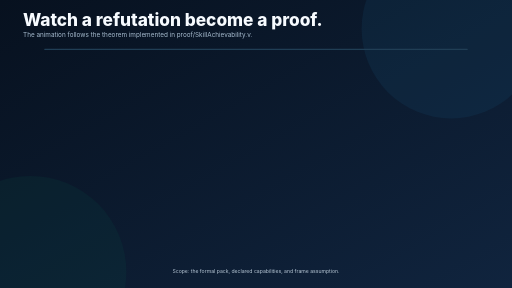
t = 0.00 s
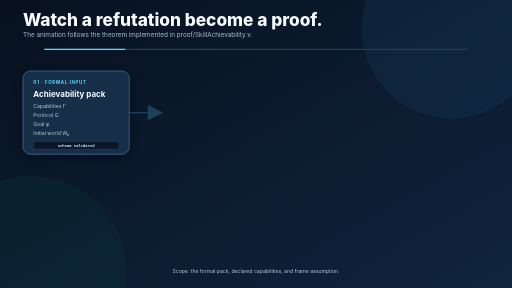
t = 1.33 s
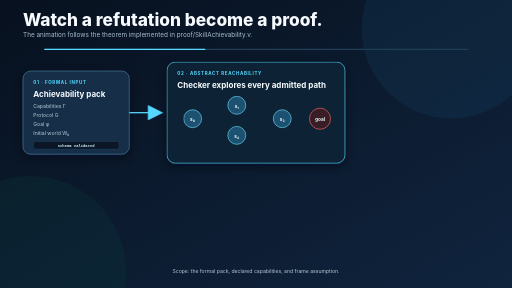
t = 2.67 s
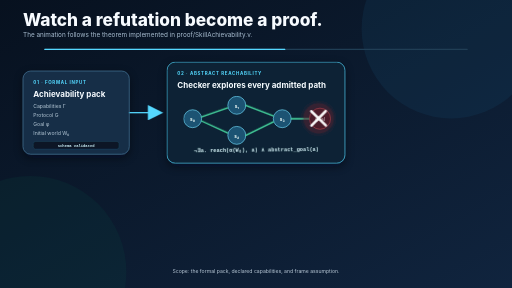
t = 4.00 s
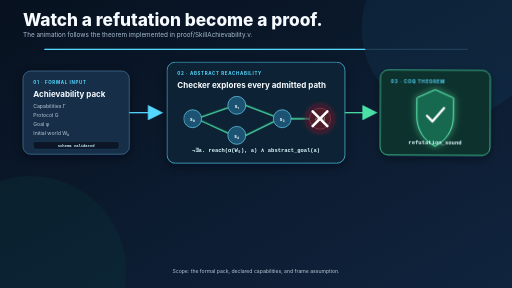
t = 5.33 s
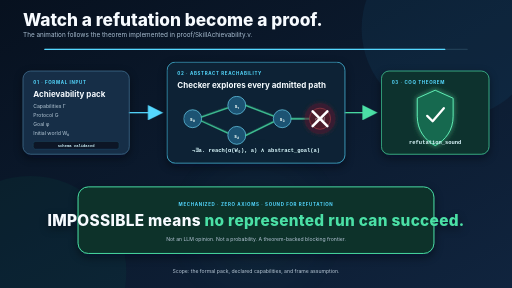
t = 6.67 s

The animated SVG that drew these frames (rendered in a browser with its animation timeline set to each time). Animation: 11 CSS @keyframes rules; one cycle of 8.00 s, repeats indefinitely.

<svg xmlns="http://www.w3.org/2000/svg" width="1600" height="900" viewBox="0 0 1600 900" role="img" aria-labelledby="title desc">
  <title id="title">Animated SkillC theorem proof</title>
  <desc id="desc">An animated formal pack enters an abstract transition system. The goal is shown unreachable, the Coq proof completes, and a certified impossible verdict appears.</desc>
  <defs>
    <linearGradient id="bg" x1="0" y1="0" x2="1" y2="1">
      <stop offset="0" stop-color="#07111f"/>
      <stop offset="1" stop-color="#10243e"/>
    </linearGradient>
    <radialGradient id="halo">
      <stop offset="0" stop-color="#4be0a6" stop-opacity=".35"/>
      <stop offset="1" stop-color="#4be0a6" stop-opacity="0"/>
    </radialGradient>
    <filter id="shadow" x="-30%" y="-30%" width="160%" height="160%">
      <feDropShadow dx="0" dy="10" stdDeviation="14" flood-color="#000814" flood-opacity=".45"/>
    </filter>
    <filter id="glow" x="-80%" y="-80%" width="260%" height="260%">
      <feGaussianBlur stdDeviation="9" result="blur"/>
      <feMerge>
        <feMergeNode in="blur"/>
        <feMergeNode in="SourceGraphic"/>
      </feMerge>
    </filter>
    <marker id="arrow" markerWidth="12" markerHeight="12" refX="10" refY="6" orient="auto">
      <path d="M0 0 L12 6 L0 12 Z" fill="#55d8ff"/>
    </marker>
    <marker id="arrowGreen" markerWidth="12" markerHeight="12" refX="10" refY="6" orient="auto">
      <path d="M0 0 L12 6 L0 12 Z" fill="#4be0a6"/>
    </marker>
    <style>
      .title { font: 800 54px Inter, Segoe UI, Arial, sans-serif; fill: #f7fbff; }
      .subtitle { font: 400 20px Inter, Segoe UI, Arial, sans-serif; fill: #a9bed1; }
      .eyebrow { font: 700 14px Inter, Segoe UI, Arial, sans-serif; letter-spacing: 2px; fill: #55d8ff; }
      .cardTitle { font: 700 25px Inter, Segoe UI, Arial, sans-serif; fill: #f7fbff; }
      .body { font: 400 16px Inter, Segoe UI, Arial, sans-serif; fill: #b9c9d8; }
      .mono { font: 600 17px Consolas, Cascadia Mono, monospace; fill: #ddf9ff; }
      .step { font: 700 15px Inter, Segoe UI, Arial, sans-serif; fill: #effaf6; }
      .final { font: 800 48px Inter, Segoe UI, Arial, sans-serif; fill: #f7fbff; letter-spacing: 1px; }
      .finalAccent { fill: #4be0a6; }

      .pack { animation: packIn 8s cubic-bezier(.2,.8,.2,1) infinite; transform-box: fill-box; transform-origin: center; }
      .flowOne { stroke-dasharray: 360; stroke-dashoffset: 360; animation: drawOne 8s ease-in-out infinite; }
      .model { opacity: 0; animation: modelIn 8s ease-out infinite; transform-box: fill-box; transform-origin: center; }
      .state { opacity: 0; animation: statesIn 8s ease-out infinite; }
      .searchPath { stroke-dasharray: 520; stroke-dashoffset: 520; animation: search 8s ease-in-out infinite; }
      .blocked { opacity: 0; animation: blockedIn 8s cubic-bezier(.2,.8,.2,1) infinite; transform-box: fill-box; transform-origin: center; }
      .proofLine { stroke-dasharray: 440; stroke-dashoffset: 440; animation: proofDraw 8s ease-in-out infinite; }
      .shield { opacity: 0; animation: shieldIn 8s cubic-bezier(.2,1.4,.4,1) infinite; transform-box: fill-box; transform-origin: center; }
      .verdict { opacity: 0; animation: verdictIn 8s cubic-bezier(.2,.8,.2,1) infinite; transform-box: fill-box; transform-origin: center; }
      .pulse { opacity: 0; animation: pulse 8s ease-out infinite; transform-box: fill-box; transform-origin: center; }
      .timeline { stroke-dasharray: 1320; stroke-dashoffset: 1320; animation: timeline 8s linear infinite; }

      @keyframes packIn {
        0%, 5% { opacity: 0; transform: translateX(-45px) scale(.94); }
        13%, 88% { opacity: 1; transform: translateX(0) scale(1); }
        96%, 100% { opacity: 0; transform: translateX(-20px) scale(.97); }
      }
      @keyframes drawOne {
        0%, 13% { stroke-dashoffset: 360; opacity: 0; }
        24%, 88% { stroke-dashoffset: 0; opacity: 1; }
        96%, 100% { opacity: 0; }
      }
      @keyframes modelIn {
        0%, 20% { opacity: 0; transform: scale(.94); }
        28%, 88% { opacity: 1; transform: scale(1); }
        96%, 100% { opacity: 0; transform: scale(.97); }
      }
      @keyframes statesIn {
        0%, 26% { opacity: 0; }
        34%, 88% { opacity: 1; }
        96%, 100% { opacity: 0; }
      }
      @keyframes search {
        0%, 32% { stroke-dashoffset: 520; opacity: 0; }
        48%, 88% { stroke-dashoffset: 0; opacity: 1; }
        96%, 100% { opacity: 0; }
      }
      @keyframes blockedIn {
        0%, 45% { opacity: 0; transform: scale(.4) rotate(-16deg); }
        54%, 88% { opacity: 1; transform: scale(1) rotate(0); }
        96%, 100% { opacity: 0; transform: scale(.7); }
      }
      @keyframes proofDraw {
        0%, 52% { stroke-dashoffset: 440; opacity: 0; }
        64%, 88% { stroke-dashoffset: 0; opacity: 1; }
        96%, 100% { opacity: 0; }
      }
      @keyframes shieldIn {
        0%, 61% { opacity: 0; transform: scale(.45) rotate(-8deg); }
        70%, 88% { opacity: 1; transform: scale(1) rotate(0); }
        96%, 100% { opacity: 0; transform: scale(.8); }
      }
      @keyframes verdictIn {
        0%, 68% { opacity: 0; transform: translateY(28px) scale(.97); }
        77%, 88% { opacity: 1; transform: translateY(0) scale(1); }
        96%, 100% { opacity: 0; transform: translateY(12px) scale(.98); }
      }
      @keyframes pulse {
        0%, 68% { opacity: 0; transform: scale(.6); }
        74% { opacity: .8; transform: scale(.8); }
        88% { opacity: 0; transform: scale(1.45); }
        100% { opacity: 0; }
      }
      @keyframes timeline {
        0% { stroke-dashoffset: 1320; }
        88%, 100% { stroke-dashoffset: 0; }
      }

      @media (prefers-reduced-motion: reduce) {
        .pack, .model, .state, .blocked, .shield, .verdict, .pulse,
        .flowOne, .searchPath, .proofLine, .timeline {
          animation: none !important;
          opacity: 1;
          transform: none;
          stroke-dashoffset: 0;
        }
        .pulse { opacity: .18; }
      }
    </style>
  </defs>

  <rect width="1600" height="900" fill="url(#bg)"/>
  <circle cx="1410" cy="90" r="280" fill="#174a6d" opacity=".2"/>
  <circle cx="95" cy="850" r="300" fill="#0b5849" opacity=".14"/>

  <text x="72" y="80" class="title">Watch a refutation become a proof.</text>
  <text x="72" y="116" class="subtitle">The animation follows the theorem implemented in proof/SkillAchievability.v.</text>

  <line x1="140" y1="154" x2="1460" y2="154" stroke="#203e55" stroke-width="4" stroke-linecap="round"/>
  <line x1="140" y1="154" x2="1460" y2="154" class="timeline" stroke="#55d8ff" stroke-width="4" stroke-linecap="round"/>

  <g class="pack" filter="url(#shadow)">
    <rect x="72" y="222" width="332" height="260" rx="24" fill="#142e47" stroke="#4b789b" stroke-width="2"/>
    <text x="104" y="261" class="eyebrow">01 · FORMAL INPUT</text>
    <text x="104" y="304" class="cardTitle">Achievability pack</text>
    <text x="104" y="337" class="body">Capabilities Γ</text>
    <text x="104" y="365" class="body">Protocol G</text>
    <text x="104" y="393" class="body">Goal φ</text>
    <text x="104" y="421" class="body">Initial world W₀</text>
    <rect x="104" y="442" width="268" height="24" rx="7" fill="#091827" stroke="#2a5874"/>
    <text x="238" y="459" text-anchor="middle" style="font:600 12px Consolas,Cascadia Mono,monospace;fill:#d7f6ff">schema validated</text>
  </g>

  <path d="M404 352H502" class="flowOne" stroke="#55d8ff" stroke-width="4" fill="none" marker-end="url(#arrow)"/>

  <g class="model" filter="url(#shadow)">
    <rect x="522" y="194" width="556" height="316" rx="26" fill="#0c2435" stroke="#55d8ff" stroke-width="2"/>
    <text x="554" y="233" class="eyebrow">02 · ABSTRACT REACHABILITY</text>
    <text x="554" y="276" class="cardTitle">Checker explores every admitted path</text>

    <g class="state">
      <circle cx="602" cy="371" r="28" fill="#1b5373" stroke="#75dfff" stroke-width="2"/>
      <text x="602" y="378" text-anchor="middle" class="step">s₀</text>
      <circle cx="740" cy="329" r="28" fill="#1b5373" stroke="#75dfff" stroke-width="2"/>
      <text x="740" y="336" text-anchor="middle" class="step">s₁</text>
      <circle cx="740" cy="423" r="28" fill="#1b5373" stroke="#75dfff" stroke-width="2"/>
      <text x="740" y="430" text-anchor="middle" class="step">s₂</text>
      <circle cx="882" cy="371" r="28" fill="#1b5373" stroke="#75dfff" stroke-width="2"/>
      <text x="882" y="378" text-anchor="middle" class="step">s₃</text>
      <circle cx="1000" cy="371" r="33" fill="#381c25" stroke="#ff6b6b" stroke-width="2"/>
      <text x="1000" y="378" text-anchor="middle" class="step">goal</text>
      <path d="M630 365L711 337M630 378L711 415M768 329L854 362M768 423L854 381M910 371H965"
            class="searchPath" stroke="#4be0a6" stroke-width="4" fill="none" stroke-linecap="round"/>
    </g>

    <g class="blocked">
      <circle cx="1000" cy="371" r="48" fill="#5b1f2d" opacity=".55" filter="url(#glow)"/>
      <path d="M977 348l46 46M1023 348l-46 46" stroke="#fff" stroke-width="8" stroke-linecap="round"/>
      <text x="800" y="476" text-anchor="middle" class="mono">¬∃a. reach(α(W₀), a) ∧ abstract_goal(a)</text>
    </g>
  </g>

  <path d="M1078 352H1172" class="proofLine" stroke="#4be0a6" stroke-width="4" fill="none" marker-end="url(#arrowGreen)"/>

  <g class="shield" filter="url(#shadow)">
    <rect x="1192" y="222" width="336" height="260" rx="24" fill="#0e332d" stroke="#4be0a6" stroke-width="2"/>
    <text x="1224" y="261" class="eyebrow" fill="#4be0a6">03 · COQ THEOREM</text>
    <path d="M1304 307l56-25 56 25v56c0 44-24 75-56 92-32-17-56-48-56-92z" fill="#14694f" stroke="#63efb5" stroke-width="3" filter="url(#glow)"/>
    <path d="M1335 362l17 17 35-41" fill="none" stroke="#fff" stroke-width="7" stroke-linecap="round" stroke-linejoin="round"/>
    <text x="1360" y="449" text-anchor="middle" class="mono">refutation_sound</text>
  </g>

  <circle cx="800" cy="706" r="220" class="pulse" fill="url(#halo)"/>

  <g class="verdict" filter="url(#shadow)">
    <rect x="244" y="584" width="1112" height="208" rx="32" fill="#0b3029" stroke="#4be0a6" stroke-width="3"/>
    <text x="800" y="644" text-anchor="middle" class="eyebrow" fill="#4be0a6">MECHANIZED · ZERO AXIOMS · SOUND FOR REFUTATION</text>
    <text x="800" y="706" text-anchor="middle" class="final">IMPOSSIBLE means <tspan class="finalAccent">no represented run can succeed.</tspan></text>
    <text x="800" y="752" text-anchor="middle" class="body">Not an LLM opinion. Not a probability. A theorem-backed blocking frontier.</text>
  </g>

  <text x="800" y="854" text-anchor="middle" class="body">Scope: the formal pack, declared capabilities, and frame assumption.</text>
</svg>
